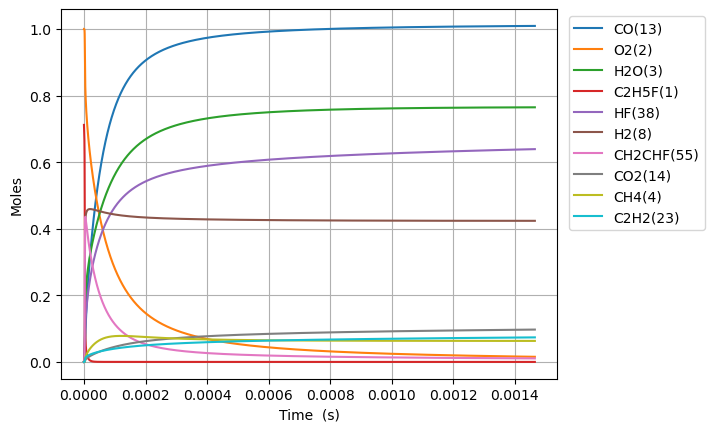

Source data for this figure (header and first rows):
Time (s), Volume (m^3), N2, Ne, C2H5F(1), O2(2), H2O(3), CH4(4), OH(5), C2H4(30), HF(38), C2H4(126), H2(8), H2CC(24), HCO(15), CO(13), HO2(11), H2O2(12), C2H4F(62), H(6), CH2CHF(55), C2H4F(61), C2H3(29), CH2O(20)
0.0, 0.2417, 3.76, 0.0, 0.712, 1.0, 0.0, 0.0, 0.0, 0.0, 0.0, 0.0, 0.0, 0.0, 0.0, 0.0, 0.0, 0.0, 0.0, 0.0, 0.0, 0.0, 0.0, 0.0
1.4121900112104016e-20, 0.2417, 3.76, 0.0, 0.712, 1.0, 1.6857104697280796e-45, 1.0435324189383532e-18, 1.6254390135077625e-33, 3.4820797122562815e-16, 3.4820797122562815e-16, 3.620385292532918e-35, 1.861730544144052e-22, 1.595424076566697e-33, 2.099188983703083e-45, 2.7339852842369266e-45, 2.508230480645949e-19, 4.954927911368422e-35, 1.1402031916924474e-19, 2.0719275472213677e-24, 7.520821472261351e-31, 1.3680480082142417e-19, 2.2237205866457265e-35, 9.87930753986861e-35
3.9541320313891245e-20, 0.2417, 3.76, 0.0, 0.712, 1.0, 2.0012754696998742e-44, 2.921890773027417e-18, 9.81765164178098e-33, 9.749823194317581e-16, 9.749823194317581e-16, 2.1867127164272463e-34, 5.212845523655074e-22, 9.636361422455341e-33, 2.4921571662941287e-44, 3.245787329434089e-44, 7.023045345808984e-19, 2.992776458466626e-34, 3.192568936727137e-19, 5.801399521636655e-24, 4.5425761692322235e-30, 3.8305344229880817e-19, 1.3431272343376169e-34, 5.9671017541642385e-34
9.03801607174657e-20, 0.2417, 3.76, 0.0, 0.712, 1.0, 1.964864123608041e-43, 6.678607481205656e-18, 4.726776651571716e-32, 2.228531015844016e-15, 2.2285310158440162e-15, 1.0528080426746183e-33, 1.1915075482884037e-21, 4.6394932146446934e-32, 2.446814686275464e-43, 3.186733247250542e-43, 1.6052675076136378e-18, 1.4408930366260888e-33, 7.29730042674965e-19, 1.3260353028134546e-23, 2.1870548841131532e-29, 8.755507252488589e-19, 6.466579466019663e-34, 2.87290263271919e-33
1.9205784152461462e-19, 0.2417, 3.76, 0.0, 0.712, 1.0, 1.7379000660412255e-42, 1.4192040897562584e-17, 2.064307547455706e-31, 4.735628408668523e-15, 4.7356284086685246e-15, 4.597889317445946e-33, 2.5319535402169633e-21, 2.02618857722807e-31, 2.1641798815495077e-42, 2.8186294685018487e-42, 3.4111934536796443e-18, 6.292758447439469e-33, 1.5506763406607222e-18, 2.817829827179956e-23, 9.551443269560626e-29, 1.8605452911300903e-18, 2.8241251450957234e-33, 1.2546720576928923e-32
3.9541320313891245e-19, 0.2417, 3.76, 0.0, 0.712, 1.0, 1.460809721986679e-41, 2.921890773027824e-17, 8.618077652325776e-31, 9.749823194317502e-15, 9.749823194317508e-15, 1.9195282784371798e-32, 5.212845524405151e-21, 8.458938453851911e-31, 1.8191235923806813e-41, 2.369227903295299e-41, 7.023045345813765e-18, 2.627102778608951e-32, 3.1925689365572537e-18, 5.80143416818065e-23, 3.9875395444028076e-28, 3.830534422817073e-18, 1.1790166550896347e-32, 5.238008858804548e-32
8.021239263675082e-19, 0.2417, 3.76, 0.0, 0.712, 1.0, 1.197660068726438e-40, 5.92726413957167e-17, 3.520765923110803e-30, 1.9778212765615313e-14, 1.9778212765615344e-14, 7.841899328018054e-32, 1.0574629494105802e-20, 3.455752366717868e-30, 1.4914274279585782e-40, 1.942436177601232e-40, 1.424674913009045e-17, 1.0732572053152432e-31, 6.476354128050385e-18, 1.1768704019252805e-22, 1.6290400140166958e-27, 7.770512685889122e-18, 4.816667739921971e-32, 2.139897531353093e-31
1.6155453728246995e-18, 0.2417, 3.76, 0.0, 0.712, 1.0, 9.698961754702648e-40, 1.1938010872662239e-16, 1.42314987928442e-29, 3.983499190821037e-14, 3.983499190821049e-14, 3.1698210765902024e-31, 2.1298197438804198e-20, 1.3968703593168886e-29, 1.2077965990386714e-39, 1.5730351772895824e-39, 2.8694156698677565e-17, 4.338277222952651e-31, 1.3043924509836923e-17, 2.3703488397680123e-22, 6.584840197071104e-27, 1.5650469210825548e-17, 1.9469741125451258e-31, 8.649807966038986e-31
3.242388265739082e-18, 0.2417, 3.76, 0.0, 0.712, 1.0, 7.806568216925111e-39, 2.395950433885485e-16, 5.722423079909946e-29, 7.994855019339822e-14, 7.994855019339867e-14, 1.2745711030807419e-30, 4.274533334938938e-20, 5.616754277924576e-29, 9.721397787883698e-39, 1.2661155610211346e-38, 5.758897183598681e-17, 1.7444021909168882e-30, 2.6179065268611095e-17, 4.757403585966642e-22, 2.6477352815212805e-26, 3.141038225586769e-17, 7.828697276937445e-31, 3.4780497432288315e-30
6.4960740515678474e-18, 0.2417, 3.76, 0.0, 0.712, 1, 6.264279363438521e-38, 4.800249127128601e-16, 2.294947602858096e-28, 1.601756667637648e-13, 1.601756667637666e-13, 5.111600105501575e-30, 8.563960525531327e-20, 2.252569680683565e-28, 7.800809491514435e-38, 1.0159779995370123e-37, 1.1537860211114536e-16, 6.995832988557963e-30, 5.244934676696381e-17, 9.531904560416249e-22, 1.0618602703104022e-25, 6.293020832662918e-17, 3.1396577562392818e-30, 1.3948535092761795e-29
1.3003445623225378e-17, 0.2417, 3.76, 0.0, 0.712, 1, 5.019046469201034e-37, 9.608846513633204e-16, 9.191760844123937e-28, 3.2062989990446156e-13, 3.206298999044688e-13, 2.0473061716022628e-29, 1.7142814940617524e-19, 9.022028061884666e-28, 6.250140348124758e-37, 8.140187353319617e-37, 2.3095786266362247e-16, 2.8019822025601506e-29, 1.0498990968688682e-16, 1.9082472437522364e-21, 4.25297971152171e-25, 1.25969860390861e-16, 1.2575007402018572e-29, 5.586689575721669e-29
2.601818876654044e-17, 0.2417, 3.76, 0.0, 0.712, 1, 4.018288995755514e-36, 1.9226041286715904e-15, 3.679099819329141e-27, 6.415383661857094e-13, 6.415383661857383e-13, 8.194559583474124e-29, 3.430052390639564e-19, 3.6111624315887266e-27, 5.003912628598031e-36, 6.51709943914934e-36, 4.621163837772175e-16, 1.1215230986809492e-28, 2.100710352196029e-16, 3.818987190454215e-21, 1.7023002403227342e-24, 2.520491642101599e-16, 5.0332801096489395e-29, 2.23613178069735e-28
5.204767505317056e-17, 0.2417, 3.76, 0.0, 0.712, 1, 3.215852477112865e-35, 3.846043083317528e-15, 1.4721191844224353e-26, 1.2833552987476225e-12, 1.283355298747738e-12, 3.2788907946256256e-28, 6.861594238037501e-19, 1.4449353470969294e-26, 4.0046508895704804e-35, 5.215660189419615e-35, 9.244334260389695e-16, 4.487553246375928e-28, 4.2023328505651565e-16, 7.642972568965194e-21, 6.811418287740255e-24, 5.042077706120989e-16, 2.0139676648235482e-28, 8.947439956056272e-28
1.041066476264308e-16, 0.2417, 3.76, 0.0, 0.712, 1, 2.5731706468521832e-34, 7.692920992726986e-15, 5.889435578152078e-26, 2.566989163869119e-12, 2.5669891638695813e-12, 1.3117694826772703e-27, 1.3724678149802862e-18, 5.780682263956973e-26, 3.2043291509207548e-34, 4.17332052632131e-34, 1.849067510700723e-15, 1.7953135106017186e-27, 8.405577798162633e-16, 1.5300965266287168e-20, 2.725010830178639e-23, 1.0085249784693428e-15, 8.057182123239781e-28, 3.5795587141322044e-27
2.082245927729513e-16, 0.2417, 3.76, 0.0, 0.712, 1, 2.058732082120845e-33, 1.538667681201625e-14, 2.3559661654421043e-25, 5.1342568941027905e-12, 5.134256894104641e-12, 5.247502228124826e-27, 2.7450846841213324e-18, 2.3124610882028077e-25, 2.5637067137725683e-33, 3.338973325194419e-33, 3.698335680577231e-15, 7.181838508927188e-27, 1.681206749679447e-15, 3.065703842110674e-20, 1.0900930306996715e-22, 2.0171593743972925e-15, 3.2231351889443472e-27, 1.4319401059495456e-26
4.164604830659923e-16, 0.2417, 3.76, 0.0, 0.712, 1, 1.6470640200395277e-32, 3.077418845247615e-14, 9.42424976326556e-25, 1.0268792354532852e-11, 1.026879235454025e-11, 2.0990841036574052e-26, 5.4903187695567536e-18, 9.250220684289666e-25, 2.0510627195589612e-32, 2.6713053011577317e-32, 7.396872022542239e-15, 2.872852301674051e-26, 3.362504610780575e-15, 6.152953576325243e-20, 4.360549440726362e-22, 4.034428087107042e-15, 1.289306567919359e-26, 5.727994197938917e-26
8.329322636520743e-16, 0.2417, 3.76, 0.0, 0.712, 1, 1.3176827575019588e-31, 6.154921174092146e-14, 3.7697779025556845e-24, 2.0537863275243843e-11, 2.0537863275273437e-11, 8.3964896415965e-26, 1.0980788329052392e-17, 3.700163503621177e-24, 1.6408890939056172e-31, 2.1370946948007646e-31, 1.479394471532022e-14, 1.1491643012160485e-25, 6.725100018481908e-15, 1.2391593451200305e-19, 1.74425517199084e-21, 8.068965195941971e-15, 5.157331438579973e-26, 2.291244855032509e-25
1.6658758248242382e-15, 0.2417, 3.76, 0.0, 0.712, 1, 1.05415914099352e-30, 1.2309925834791408e-13, 1.507927541076329e-23, 4.1076005116069295e-11, 4.1076005116187685e-11, 3.3586159416970498e-25, 2.1961733002634694e-17, 1.4800804173791254e-23, 1.3127268071191439e-30, 1.7096956114520937e-30, 2.9588090136268085e-14, 4.596703970449899e-25, 1.34502895758812e-14, 2.5125434774280557e-19, 6.977090931859965e-21, 1.6138038147273772e-14, 2.0629537532792781e-25, 9.165077134263734e-25
3.3317629471685658e-15, 0.2417, 3.76, 0.0, 0.712, 1, 8.43332996003759e-30, 2.461993516823075e-13, 6.031749168289307e-23, 8.215228879533409e-11, 8.215228879580767e-11, 1.3434419453253927e-24, 4.392364456889814e-17, 5.920351460036458e-23, 1.0501876017079955e-29, 1.36776390952599e-29, 5.917638111973132e-14, 1.8386909446000297e-24, 2.690066365866875e-14, 5.161936329413329e-19, 2.790849983078151e-20, 3.227617898458693e-14, 8.25185852322069e-25, 3.666053085884729e-24
6.6635371918572215e-15, 0.2417, 3.76, 0.0, 0.712, 1, 6.746694847789692e-29, 4.923995388327262e-13, 2.412712463114984e-22, 1.643048561443193e-10, 1.643048561462136e-10, 5.373691333312091e-24, 8.78475565836982e-17, 2.368146348951718e-22, 8.401524528569459e-29, 1.0942132606833758e-28, 1.1835296365292762e-13, 7.354782517372328e-24, 5.3801391696219306e-14, 1.0871220047158598e-18, 1.11634236449816e-19, 6.455244039782564e-14, 3.3007530346770995e-24, 1.4664278322097273e-23
1.3327085681234532e-14, 0.2417, 3.76, 0.0, 0.712, 1, 5.397381265110541e-28, 9.847999150600933e-13, 9.650915403939985e-22, 3.286099908041121e-10, 3.2860999081168935e-10, 2.149407178441289e-23, 1.756957361894136e-16, 9.472595380253014e-22, 6.721227654069128e-28, 8.753701256272314e-28, 2.367061309843978e-13, 2.9419167756198753e-23, 1.0760276725937943e-13, 2.3931776852137926e-18, 4.465371394089389e-19, 1.291048821788661e-13, 1.3203038775846765e-23, 5.865741735789712e-23
2.6654182659989155e-14, 0.2417, 3.76, 0.0, 0.712, 1, 4.3179360227501285e-27, 1.969600675220943e-12, 3.860411239699471e-21, 6.572202599709871e-10, 6.572202600012959e-10, 8.597057529073952e-23, 3.5139351808148464e-16, 3.789038912639433e-21, 5.376983008120258e-27, 7.002937695115833e-27, 4.734124747076327e-13, 1.176767480680395e-22, 2.152051963391925e-13, 5.662082645528572e-18, 1.7861466997116545e-18, 2.5820944156010713e-13, 5.2812267461165524e-23, 2.3463165445912405e-22
5.3308376617498397e-14, 0.2417, 3.76, 0.0, 0.712, 1, 3.454394591818122e-26, 3.939202226367105e-12, 1.544199085656403e-20, 1.3144407976938948e-09, 1.3144407978151289e-09, 3.4383628705445322e-22, 7.027947755976022e-16, 1.5156147280830843e-20, 4.301583036246913e-26, 5.602306627345613e-26, 9.468251983951575e-13, 4.707071597169122e-22, 4.3040876632284577e-13, 1.482704977580519e-17, 7.144565122016211e-18, 5.164172636064925e-13, 2.112497671120771e-22, 9.385416028386628e-22
1.0661676453251689e-13, 0.2417, 3.76, 0.0, 0.712, 1, 2.763587373548816e-25, 7.878405451957253e-12, 6.17707011364764e-20, 2.6288818706963425e-09, 2.628881871181274e-09, 1.3749765178994382e-21, 1.405620089632738e-15, 6.062449325765828e-20, 3.441259122191235e-25, 4.481773163929418e-25, 1.8936507907334415e-12, 1.8828290806221995e-21, 8.608107536667029e-13, 4.366547537686392e-17, 2.8578073449258824e-17, 1.0328277208929807e-12, 8.450042415423285e-22, 3.7542844983675585e-21
2.1323354036255387e-13, 0.2417, 3.76, 0.0, 0.712, 1, 2.2109840028960898e-24, 1.5756812396328718e-11, 2.4710464700455434e-19, 5.257764006927765e-09, 5.257764008867449e-09, 5.496957931849624e-21, 2.8113621063095292e-15, 2.424971482931996e-19, 2.7529948411215516e-24, 3.5853021175221885e-24, 3.787302555255073e-12, 7.531318060905378e-21, 1.7215941185041334e-12, 1.4337519200346644e-16, 1.1431077028172354e-16, 2.0656278887056516e-12, 3.3800575111694583e-21, 1.5018079062484313e-20
4.264670920226278e-13, 0.2417, 3.76, 0.0, 0.712, 1, 1.768969519119818e-23, 3.151362825783515e-11, 9.885932047728994e-19, 1.0515528240296739e-08, 1.0515528248055117e-08, 2.1964279361960853e-20, 5.623213234767483e-15, 9.699818797066448e-19, 2.202375636060316e-23, 2.8680550474598986e-23, 7.574608403615578e-12, 3.012528255951317e-20, 3.4430784139256747e-12, 5.109172882079077e-16, 4.57230839289993e-16, 4.131145241008199e-12, 1.3520552251470322e-20, 6.007983689065807e-20
6.397006436827018e-13, 0.2417, 3.76, 0.0, 0.712, 1, 5.0584466073956214e-23, 4.7270446092103925e-11, 2.1010169893337485e-18, 1.577329243457185e-08, 1.5773292451057884e-08, 4.663954314231985e-20, 8.435432998927044e-15, 2.0612016015317043e-18, 6.297384504504474e-23, 8.200538215807264e-23, 1.1361916571230314e-11, 6.401623993439589e-20, 5.164480280241388e-12, 1.0465732493700833e-15, 9.715975389239266e-16, 6.196579613706217e-12, 2.873165092235332e-20, 1.2768069639952e-19
8.529341953427757e-13, 0.2417, 3.76, 0.0, 0.712, 1, 1.0670301673198304e-22, 6.302726589913389e-11, 3.584490557258939e-18, 2.1031056589753115e-08, 2.1031056617875528e-08, 7.950736192154927e-20, 1.1248022939304389e-14, 3.51615188289159e-18, 1.3282943926473657e-22, 1.7296723285872556e-22, 1.5149227058036275e-11, 1.0920419652359914e-19, 6.885799722598453e-12, 1.7503342782492926e-15, 1.6574028251174458e-15, 8.261931010517807e-12, 4.901356881350257e-20, 2.1782558995381247e-19
1e-12, 0.2417, 3.76, 0.0, 0.712, 1, 1.5949403124118907e-22, 7.38946437459739e-11, 4.776841907261844e-18, 2.4657302583218266e-08, 2.4657302620692017e-08, 1.0590134851611184e-19, 1.318801774259067e-14, 4.685422807062671e-18, 1.985384543020284e-22, 2.585267284468802e-22, 1.77613117197226e-11, 1.4551969269171034e-19, 8.072945065684601e-12, 2.312337818790893e-15, 2.2085424183841807e-15, 9.686352720218503e-12, 6.531350329445998e-20, 2.902774368771521e-19
1.2794012986629237e-12, 0.2417, 3.76, 0.0, 0.712, 1, 2.9146508435318666e-22, 9.45409101431399e-11, 7.4226241605718e-18, 3.15465848083648e-08, 3.154658486658589e-08, 1.6442280527200071e-19, 1.6874076379404722e-14, 7.279692055074035e-18, 3.627954894797367e-22, 4.724004617714628e-22, 2.272385347445258e-11, 2.26093496021948e-19, 1.0328245179293485e-11, 3.5523613513408002e-15, 3.4313443134484166e-15, 1.2392439076348759e-11, 1.014789901312054e-19, 4.510401426677856e-19
1.7058684019830716e-12, 0.2417, 3.76, 0.0, 0.712, 1, 6.098908006805342e-22, 1.2605456164168268e-10, 1.2626191727307834e-17, 4.2062112883214554e-08, 4.206211298222885e-08, 2.7933778882632204e-19, 2.2501503885521855e-14, 1.2380762414771599e-17, 7.590841242171741e-22, 9.883702368398369e-22, 3.029848841883882e-11, 3.8452594574073795e-19, 1.377038757644895e-11, 5.9724976456639396e-15, 5.835659815943933e-15, 1.6522642041135668e-11, 1.7259343857838995e-19, 7.671981136732142e-19
2.5588026086233674e-12, 0.2417, 3.76, 0.0, 0.712, 1, 1.9262850093692868e-21, 1.8908188846008306e-10, 2.7521675867826346e-17, 6.30931685608506e-08, 6.309316877655882e-08, 6.070447144499775e-19, 3.3760934602448373e-14, 2.6974701344375394e-17, 2.396904725602407e-21, 3.1205197179217065e-21, 4.5447786307876337e-11, 8.378042920275134e-19, 2.0653677442164198e-11, 1.2842060859164614e-14, 1.2713885895367314e-14, 2.4782046279402708e-11, 3.7606804774069934e-19, 1.672075295115898e-18
3.4117368152636633e-12, 0.2417, 3.76, 0.0, 0.712, 1, 4.382266661125755e-21, 2.521092466797624e-10, 4.8338514825541256e-17, 8.412422361621173e-08, 8.412422399488303e-08, 1.0631385002405947e-18, 4.502646156539312e-14, 4.7357735959585414e-17, 5.451751849962951e-21, 7.096855064917117e-21, 6.059712110430647e-11, 1.4709035130018543e-18, 2.753565600568657e-11, 2.2386272518819932e-14, 2.2319921397838475e-14, 3.304013024100927e-11, 6.602858117117436e-19, 2.9364500191569866e-18
5.1176052285442546e-12, 0.2417, 3.76, 0.0, 0.712, 1, 1.4638437950058743e-20, 3.781640577565638e-10, 1.0785564643747513e-16, 1.2618633185151267e-07, 1.2618633269548168e-07, 2.3573404468310855e-18, 6.757639336189248e-14, 1.0556964851857996e-16, 1.8201496487604732e-20, 2.3687808412461685e-20, 9.08959019087819e-11, 3.2790519035921e-18, 4.1295662789783963e-11, 4.9532724745295954e-14, 4.975048553902011e-14, 4.955232030583507e-11, 1.472135428117991e-18, 6.5502755168649126e-18
8.529342055105438e-12, 0.2417, 3.76, 0.0, 0.712, 1, 6.89060272684586e-20, 6.302740585539163e-10, 2.986845681461834e-16, 2.1031054081854218e-07, 2.1031054315024723e-07, 6.443104186082083e-18, 1.1275504898683491e-13, 2.917852352462885e-16, 8.55798614037111e-20, 1.1131177073535404e-19, 1.5149390834415702e-10, 9.06371418515318e-18, 6.879988185493813e-11, 1.3604734797818448e-13, 1.374769443975175e-13, 8.256079282158743e-11, 4.070172085335509e-18, 1.8129758969826712e-17
1e-11, 0.2417, 3.76, 0.0, 0.712, 1, 1.1651300655005856e-19, 7.389483572779884e-10, 4.1067777571914296e-16, 2.465729877873097e-07, 2.4657299098909637e-07, 8.795417383866374e-18, 1.3226480963175124e-13, 4.00756567586445e-16, 1.4457614990491804e-19, 1.8796225568384275e-19, 1.77615373172714e-10, 1.244922538029987e-17, 8.064931940832013e-11, 1.8657939663817932e-13, 1.8879743894791178e-13, 9.678283623109031e-11, 5.591222983789857e-18, 2.491999189043451e-17
1.5352815708227805e-11, 0.2417, 3.76, 0.0, 0.712, 1, 4.129639353275406e-19, 1.1344955751109003e-09, 9.695586137591019e-16, 3.7855892873042504e-07, 3.7855893626284065e-07, 2.0364080758776966e-17, 2.0345395535150744e-13, 9.43382597986671e-16, 5.116681670492577e-19, 6.6472152940805e-19, 2.726916999218559e-10, 2.930894110649886e-17, 1.2374521296797912e-10, 4.3784791773304294e-13, 4.4428916017709866e-13, 1.485141538982736e-10, 1.3167995183321006e-17, 5.878478911943445e-17
2.217628936135017e-11, 0.2417, 3.76, 0.0, 0.712, 1, 1.202389614276827e-18, 1.6387191116131021e-09, 2.0286082417105703e-15, 5.468072766125411e-07, 5.468072923075967e-07, 4.164910130127024e-17, 2.9464257860836496e-13, 1.967106703122165e-15, 1.487262710100225e-18, 1.930510042610734e-18, 3.9389186173360977e-10, 6.112230171537247e-17, 1.7860651487525093e-10, 9.111502344877896e-13, 9.260704602804955e-13, 2.1438281819394668e-10, 2.747237995544205e-17, 1.228772681944336e-16
2.8999763014472538e-11, 0.2417, 3.76, 0.0, 0.712, 1, 2.621463227654542e-18, 2.1429446680766868e-09, 3.4794044838687278e-15, 7.150555844641527e-07, 7.150556112767714e-07, 6.989207574581223e-17, 3.863687490771461e-13, 3.36282916694014e-15, 3.237389747943382e-18, 4.19887732000788e-18, 5.150943918861026e-10, 1.0450429316379008e-16, 2.333839450462675e-10, 1.555686441642322e-12, 1.5825763219031247e-12, 2.8016689902396826e-10, 4.698905485102761e-17, 2.1055990968183256e-16
3.5823236667594905e-11, 0.2417, 3.76, 0.0, 0.712, 1, 4.861715432432428e-18, 2.6471722444816725e-09, 5.325628156380727e-15, 8.833038522852031e-07, 8.833038931630488e-07, 1.0469480098452996e-16, 4.786818303608061e-13, 5.130410557056261e-15, 5.994554267327264e-18, 7.768768231227038e-18, 6.36299288382316e-10, 1.594552190838951e-16, 2.880776675112372e-10, 2.371177171827783e-12, 2.4135513691162816e-12, 3.458665149256483e-10, 7.172351714406004e-17, 3.219895996401459e-16
4.947018397383964e-11, 0.2417, 3.76, 0.0, 0.712, 1, 1.2521885111787555e-17, 3.6556334569870784e-09, 1.0217973355654787e-14, 1.2198002678363777e-06, 1.2198003456608784e-06, 1.926204934055678e-16, 6.652513216178806e-13, 9.780623321047476e-15, 1.539142621762201e-17, 1.9915525348002528e-17, 8.787161729561425e-10, 3.0406468593365687e-16, 3.972145981553283e-10, 4.513985410245766e-12, 4.597960744496923e-12, 4.770127929237574e-10, 1.3686426301946857e-16, 6.166679734649879e-16
6.311713128008438e-11, 0.2417, 3.76, 0.0, 0.712, 1, 2.5738027478865844e-17, 4.664102748852414e-09, 1.673507318231739e-14, 1.5562965232675642e-06, 1.5562966497448385e-06, 3.0259650416392997e-16, 8.54745588526575e-13, 1.591660608579606e-14, 3.154054271893695e-17, 4.07492274519087e-17, 1.121142499362119e-09, 4.949524660750409e-16, 5.060186220079023e-10, 7.33733614461603e-12, 7.477250948418104e-12, 6.078226051374645e-10, 2.2293288735039e-16, 1.0081590480069561e-15
7.67640785863291e-11, 0.2417, 3.76, 0.0, 0.712, 1, 4.61648561801573e-17, 5.67258011977204e-09, 2.4907843682149575e-14, 1.8927926185803199e-06, 1.8927928053562347e-06, 4.319517250616162e-16, 1.0475787511102163e-12, 2.353715803076465e-14, 5.640097387875055e-17, 7.275629107367355e-17, 1.3635782506969698e-09, 7.321203324568773e-16, 6.144911194734464e-10, 1.0838881757300797e-11, 1.1049274779358819e-11, 7.382969529702986e-10, 3.2996498688957177e-16, 1.4977657034650138e-15
9.041102589257383e-11, 0.2417, 3.76, 0.0, 0.712, 1, 7.546586841215194e-17, 6.681065569429587e-09, 3.4766853923954274e-14, 2.229288553776093e-06, 2.2292888124374583e-06, 5.784052055824173e-16, 1.24415981932366e-12, 3.2641087083844075e-14, 9.191274225050677e-17, 1.1837933140372975e-16, 1.6060234102570018e-09, 1.015569962840426e-15, 7.22633453602513e-10, 1.5016306799937694e-11, 1.5311914609411487e-11, 8.684368267499527e-10, 4.57990278315609e-16, 2.0867674421561527e-15
9.999999999999999e-11, 0.2417, 3.76, 0.0, 0.712, 1, 1.022437462923171e-16, 7.389678755551391e-09, 4.2718644374560307e-14, 2.4657260097404395e-06, 2.46572632581288e-06, 6.906318924285751e-16, 1.3847385642475358e-12, 3.992463655391222e-14, 1.2423678165532079e-16, 1.5982227697676388e-16, 1.7763821718687478e-09, 1.2424203633040574e-15, 7.984224434207065e-10, 1.835466998238232e-11, 1.8719070574833115e-11, 9.596795333335374e-10, 5.605157069516559e-16, 2.560733196924042e-15
1.1770492050506331e-10, 0.2417, 3.76, 0.0, 0.712, 1, 1.6723196573967262e-16, 8.698060703736203e-09, 5.966029771503171e-14, 2.9022799438204377e-06, 2.9022803807909053e-06, 9.158812913367981e-16, 1.6501237618379506e-12, 5.5294508680498004e-14, 2.0231616922051619e-16, 2.596871675002993e-16, 2.090941890458077e-09, 1.721320876359363e-15, 9.379328184241873e-10, 2.538999987727681e-11, 2.590100291639369e-11, 1.1277169299914572e-09, 7.771041374411393e-16, 3.5677805923347045e-15
1.4226942565630383e-10, 0.2417, 3.76, 0.0, 0.712, 1, 2.9675275092450543e-16, 1.051338395083057e-08, 8.812642141981546e-14, 3.507971647269107e-06, 3.507972283783188e-06, 1.2611939376148749e-15, 2.0322479703713477e-12, 8.074418992226582e-14, 3.5688684914972715e-16, 4.567039659634443e-16, 2.527400538044676e-09, 2.5147965662622516e-15, 1.1305861972288632e-09, 3.701560201691361e-11, 3.777277330454927e-11, 1.3599346718408367e-09, 1.136313500080671e-15, 5.25280947286094e-15
1.6683393080754434e-10, 0.2417, 3.76, 0.0, 0.712, 1, 4.809927557888682e-16, 1.2328733368296464e-08, 1.225130844950373e-13, 4.113662831950013e-06, 4.113663704683181e-06, 1.6378513863756556e-15, 2.4326121434188336e-12, 1.1098210506884164e-13, 5.750883618167118e-16, 7.337279031096e-16, 2.9638894195914833e-09, 3.4582504293935005e-15, 1.322190127925516e-09, 5.079667793043629e-11, 5.1850734058209046e-11, 1.5910835063863407e-09, 1.5638351582791477e-15, 7.27866866543961e-15
1.9139843595878485e-10, 0.2417, 3.76, 0.0, 0.712, 1, 7.300394395565284e-16, 1.4144108954363732e-08, 1.629908164326822e-13, 4.719353497864416e-06, 4.719354643174597e-06, 2.0396627935909465e-15, 2.853483619322435e-12, 1.4600154384825152e-13, 8.6782409479e-16, 1.1039184547014018e-15, 3.4004084427230032e-09, 4.551691955791125e-15, 1.5127521393568729e-09, 6.672048584813991e-11, 6.812326135647234e-11, 1.8211689429361593e-09, 2.0597379478636655e-15, 9.652243708079487e-15
2.1596294111002537e-10, 0.2417, 3.76, 0.0, 0.712, 1, 1.0541803044808793e-15, 1.595951070726164e-08, 2.0972945840037805e-13, 5.325043645012353e-06, 5.325045098944024e-06, 2.4617097014608773e-15, 3.29711642090281e-12, 1.8579580406045517e-13, 1.2459773725956498e-15, 1.580245929112566e-15, 3.836957515664764e-09, 5.795130600942518e-15, 1.7022797082649256e-09, 8.477437919394e-11, 8.657883069937239e-11, 2.050196464314479e-09, 2.6240723617916077e-15, 1.2380318770849812e-14
2.405274462612659e-10, 0.2417, 3.76, 0.0, 0.7119, 1, 1.4639013569998223e-15, 1.777493862521885e-08, 2.628981888925206e-13, 5.930733273392904e-06, 5.930735071680833e-06, 2.900063932836401e-15, 3.765751695473516e-12, 2.3035819089962437e-13, 1.7204126814252068e-15, 2.1754967042213865e-15, 4.273536547224536e-09, 7.18857578815815e-15, 1.8907802608640607e-09, 1.0494580076927459e-10, 1.0720601283379394e-10, 2.278171527745236e-09, 3.256874890703136e-15, 1.5469579458281633e-14
2.8965645656374694e-10, 0.2417, 3.76, 0.0, 0.7119, 1, 2.5829349859821833e-15, 2.140587294922692e-08, 3.8919940254091634e-13, 7.142110973845049e-06, 7.142113566827136e-06, 3.813236554635453e-15, 4.786932881172206e-12, 3.3376060664228806e-13, 3.001489063888086e-15, 3.773061688341919e-15, 5.146784124196021e-09, 1.0425523336139174e-14, 2.264729782414234e-09, 1.5159140610993092e-10, 1.549299391809225e-10, 2.730985986071604e-09, 4.727985933212356e-15, 2.2757943797559697e-14
3.3878546686622796e-10, 0.2417, 3.76, 0.0, 0.7119, 1, 4.174841697676199e-15, 2.5036911912221436e-08, 5.432343204347709e-13, 8.35348659920093e-06, 8.353490126183206e-06, 4.7608352027610845e-15, 5.934698615805979e-12, 4.561554067746562e-13, 4.7975557421377994e-15, 5.995331477818685e-15, 6.020150455717998e-09, 1.4262609372262493e-14, 2.6346591076732485e-09, 2.0655854036095977e-10, 2.1120545074227617e-10, 3.1796554563468228e-09, 6.473185875282839e-15, 3.1568907864974244e-14
3.87914477168709e-10, 0.2417, 3.76, 0.0, 0.7119, 1, 6.3305181896516734e-15, 2.8668055500042406e-08, 7.263312590759995e-13, 9.564860149433591e-06, 9.564864747364487e-06, 5.7318864134354435e-15, 7.226503112081212e-12, 5.974893604645203e-13, 7.194756378674189e-15, 8.938055270070806e-15, 6.893634833650598e-09, 1.8699908155243856e-14, 3.000625793933049e-09, 2.6974981429475695e-10, 2.759444751698379e-10, 3.624222636539109e-09, 8.492496109612809e-15, 4.195245289098369e-14
4.3704348747119e-10, 0.2417, 3.76, 0.0, 0.7119, 1, 9.143890845369266e-15, 3.2299303698539255e-08, 9.398073960862936e-13, 1.0776231624513223e-05, 1.0776237428029509e-05, 6.718505671282795e-15, 8.67959372752266e-12, 7.577093905434382e-13, 1.0278880957102041e-14, 1.2694209355777057e-14, 7.76723655915073e-09, 2.3737493459618565e-14, 3.362686594536977e-09, 3.4106907788845525e-10, 3.490603368761686e-10, 4.064729801856692e-09, 1.0785908984425338e-14, 5.395707531447905e-14
4.86172497773671e-10, 0.2417, 3.76, 0.0, 0.7119, 1, 1.271177679505382e-14, 3.593065649357021e-08, 1.1849692865943525e-12, 1.198760102440873e-05, 1.1987608165877292e-05, 7.714295994477299e-15, 1.0311022134861396e-11, 9.3676256686241e-13, 1.4135381059693523e-14, 1.735418048705193e-14, 8.640954942160572e-09, 2.9375438601815104e-14, 3.7208975034955928e-09, 4.2042131630757025e-10, 4.3046764723829647e-10, 4.501218825841892e-09, 1.335341075083148e-14, 6.762988474329512e-14
5.353015080761521e-10, 0.2417, 3.76, 0.0, 0.7119, 1, 1.713390773516773e-14, 3.956211387099972e-08, 1.4631129150410575e-12, 1.3198968349087015e-05, 1.3198976958647003e-05, 8.715088337296718e-15, 1.2137645664686323e-11, 1.1345961023497622e-12, 1.884937517996855e-14, 2.300579369879584e-14, 9.514789301344576e-09, 3.561381643962765e-14, 4.075313761085132e-09, 5.077126405358864e-10, 5.200822823191048e-10, 4.93373118304852e-09, 1.619496952162053e-14, 8.301661832448662e-14
6.335595286811142e-10, 0.2417, 3.76, 0.0, 0.7119, 1, 2.8955171942354414e-14, 4.6825342316539085e-08, 2.12347391354193e-12, 1.56216967726501e-05, 1.5621708700116826e-05, 1.0725729214667055e-14, 1.6442895049636505e-11, 1.586393847175368e-12, 3.118857841120877e-14, 3.762204057790099e-14, 1.1262803268282684e-08, 4.9892159239182284e-14, 4.772979363896011e-09, 7.057428184992596e-10, 7.236035183183144e-10, 5.786989712315737e-09, 2.270004693088584e-14, 1.1910772746894065e-13
7.318175492860762e-10, 0.2417, 3.76, 0.0, 0.7119, 1, 4.546534962222464e-14, 5.408898892219915e-08, 2.9310409271085615e-12, 1.804441689491548e-05, 1.804443263516134e-05, 1.2743845771167244e-14, 2.172624667049654e-11, 2.112683283691267e-12, 4.7970564751477723e-14, 5.71943263831574e-14, 1.3011273186439214e-08, 6.657309540721716e-14, 5.456110033904814e-09, 9.344309713324186e-10, 9.589761331631536e-10, 6.624829031675782e-09, 3.030078774212293e-14, 1.625688399277735e-13
8.202497678305421e-10, 0.2417, 3.76, 0.0, 0.7119, 1, 6.508018281089923e-14, 6.062662830092345e-08, 3.791963678111369e-12, 2.0224857907106475e-05, 2.02248774884284e-05, 1.456472426160449e-14, 2.7423255406780182e-11, 2.6496894871873757e-12, 6.742565274190732e-14, 7.955379978752279e-14, 1.458528170328276e-08, 8.364062351605195e-14, 6.058843333170257e-09, 1.165874382355082e-09, 1.1975241136605903e-09, 7.36596334260258e-09, 3.807808275307962e-14, 2.0824808846664004e-13
... 1,890 more rows
